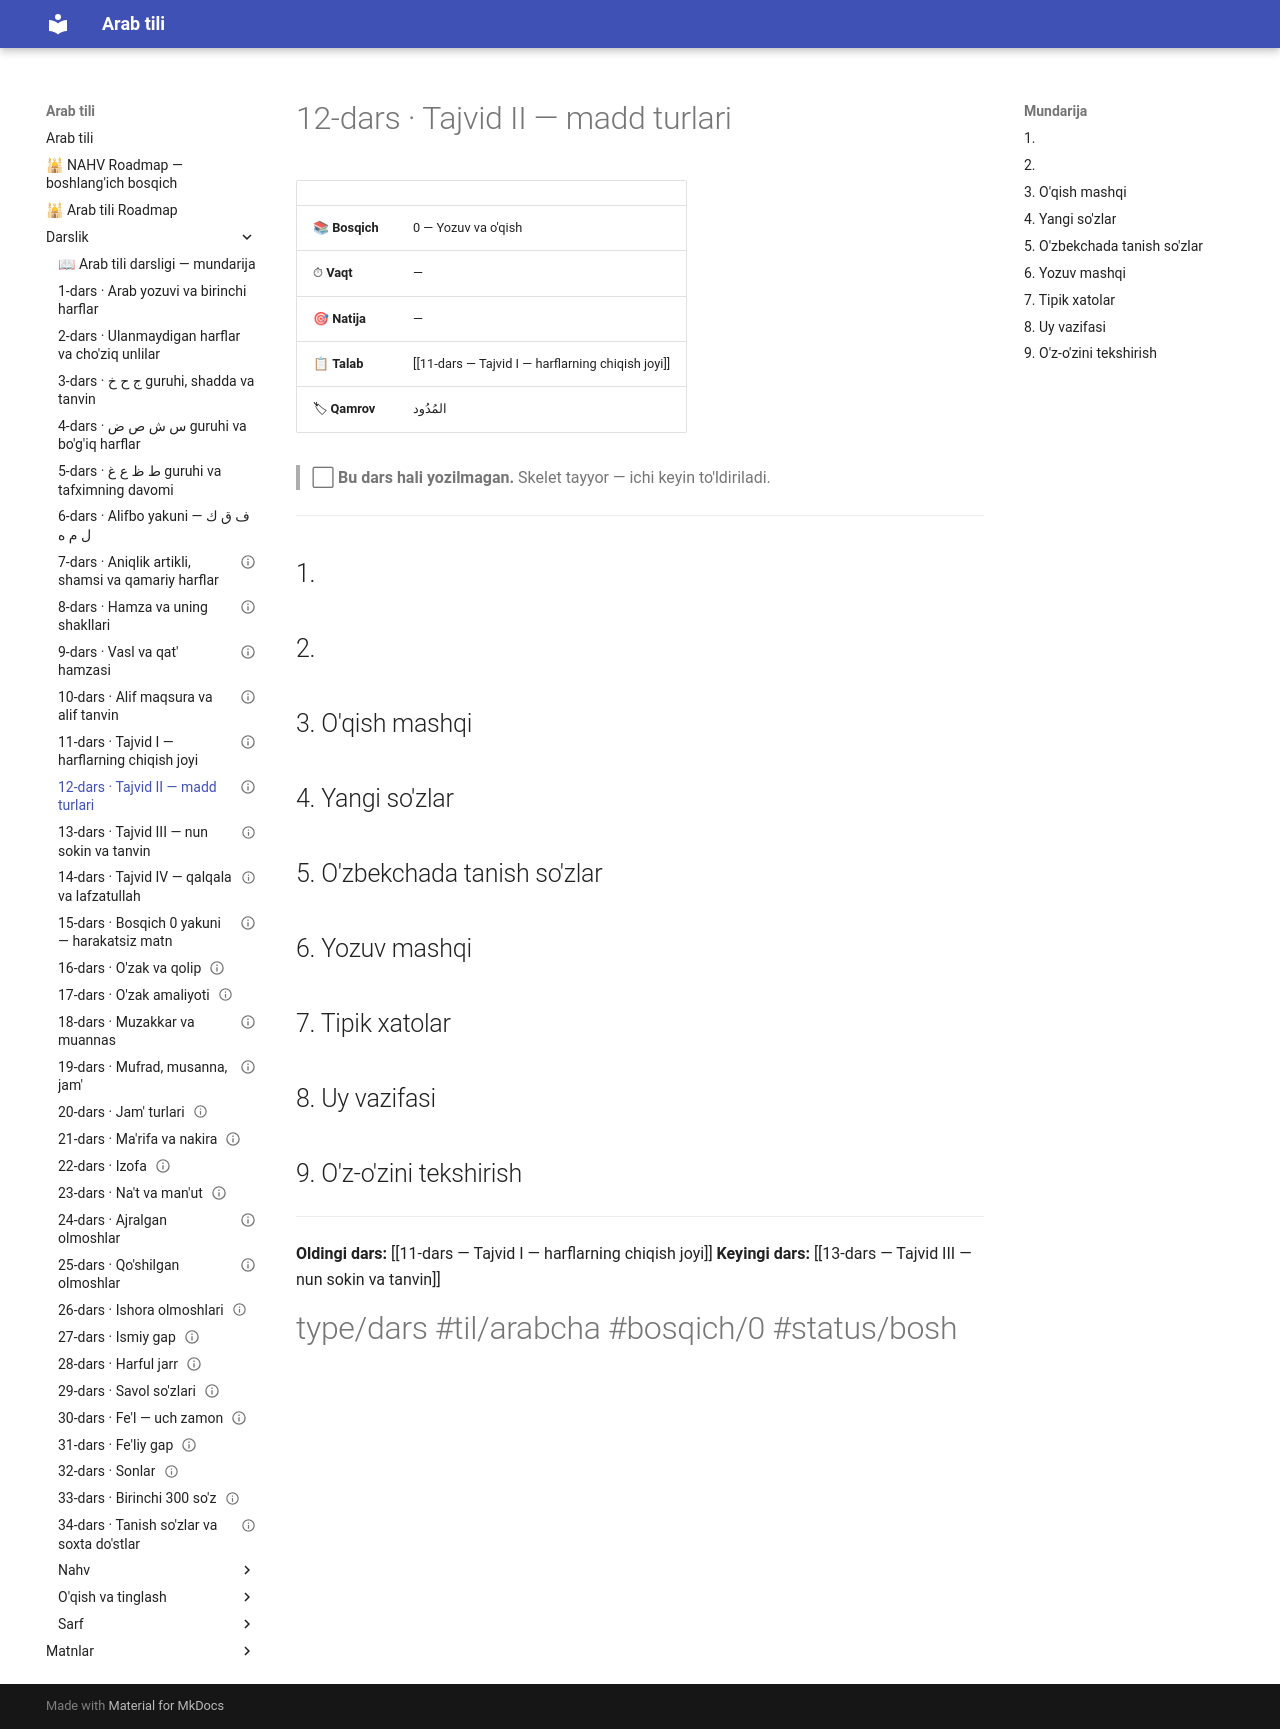

repository: AbdullohFlutterDeveloper/arab-tili-sayt · page: Darslik/12-dars — Tajvid II — madd turlari/index.html · generator: mkdocs

---
cssclasses:
  - arabcha
status: bo'sh
---

# 12-dars · Tajvid II — madd turlari

| | |
|---|---|
| 📚 **Bosqich** | 0 — Yozuv va o'qish |
| ⏱ **Vaqt** | — |
| 🎯 **Natija** | — |
| 📋 **Talab** | [[11-dars — Tajvid I — harflarning chiqish joyi]] |
| 🏷 **Qamrov** | <span class="ar">المُدُود</span> |

> ⬜ **Bu dars hali yozilmagan.** Skelet tayyor — ichi keyin to'ldiriladi.

---

## 1. 

## 2. 

## 3. O'qish mashqi

## 4. Yangi so'zlar

## 5. O'zbekchada tanish so'zlar

## 6. Yozuv mashqi

## 7. Tipik xatolar

## 8. Uy vazifasi

## 9. O'z-o'zini tekshirish

---

**Oldingi dars:** [[11-dars — Tajvid I — harflarning chiqish joyi]]
**Keyingi dars:** [[13-dars — Tajvid III — nun sokin va tanvin]]

#type/dars #til/arabcha #bosqich/0 #status/bosh
